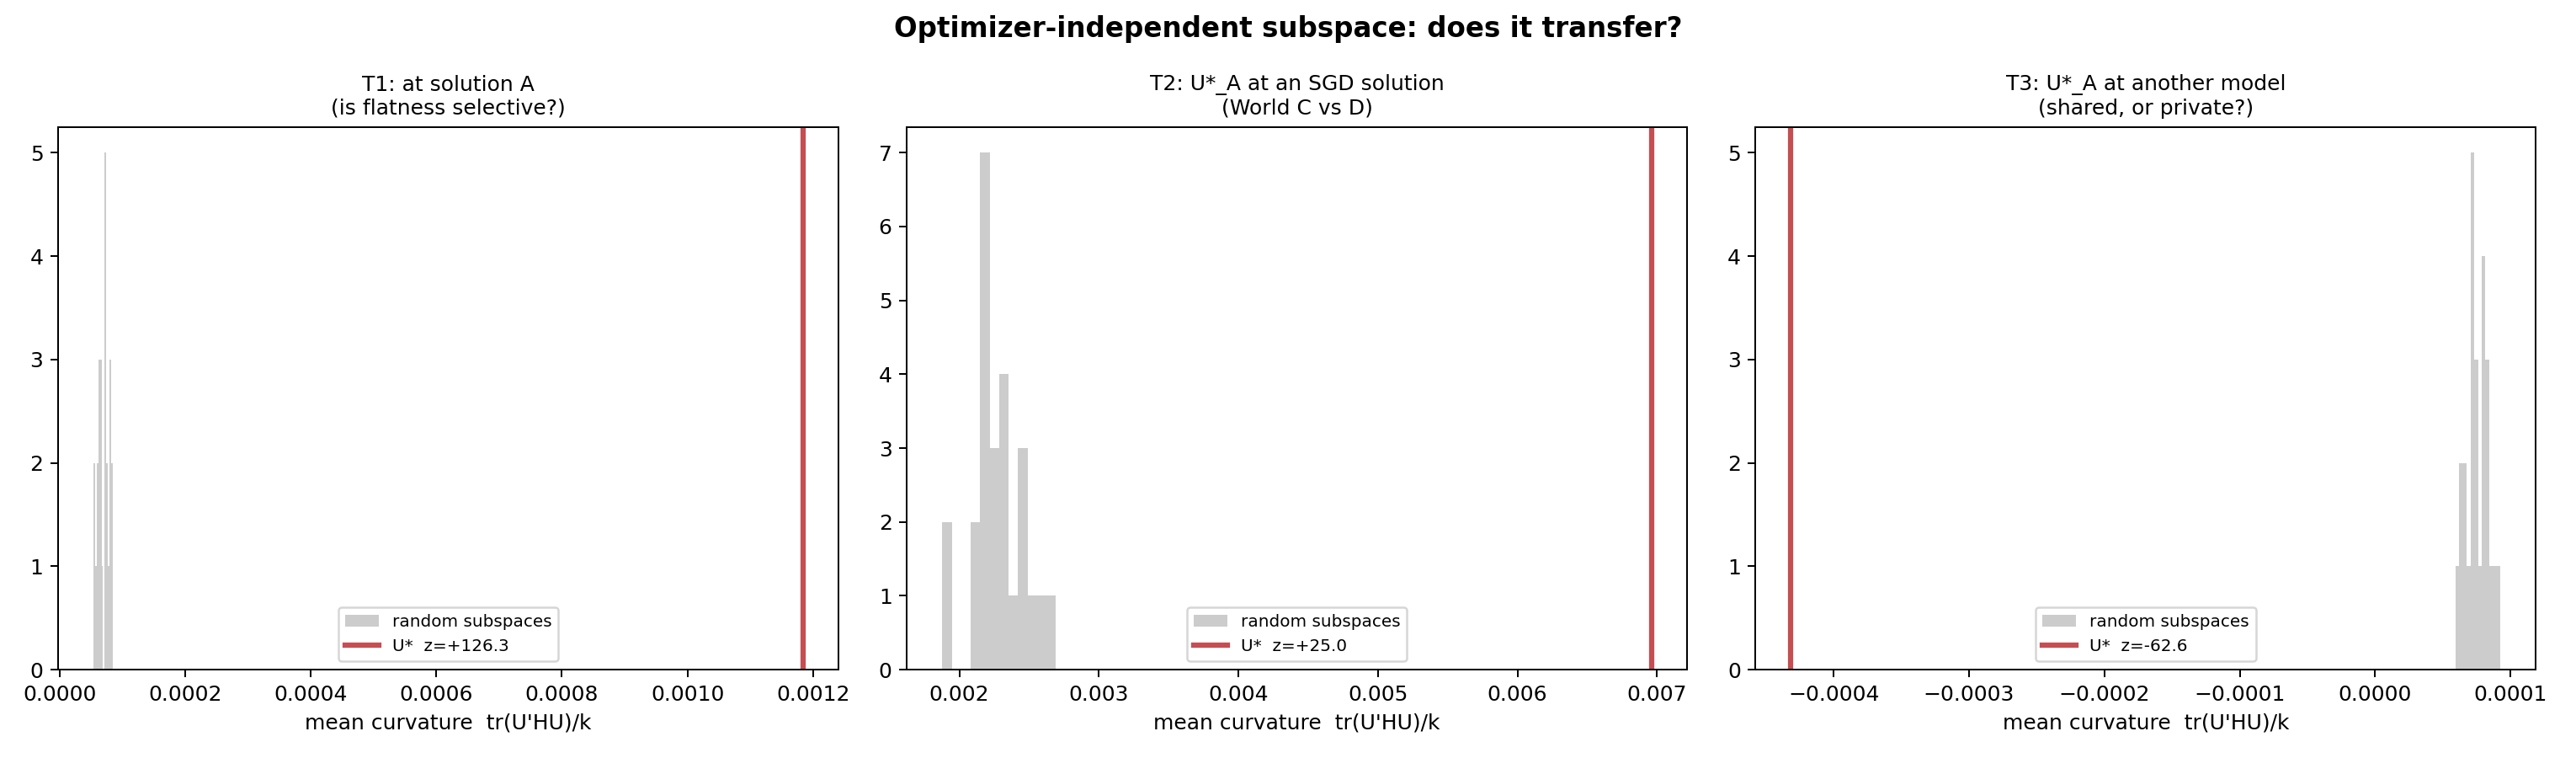

Source code (Python):
"""
intrinsic_subspace.py
=====================
An OPTIMIZER-INDEPENDENT construction, and the experiment that distinguishes
the remaining hypotheses.

WHAT IS ESTABLISHED (and what I over-claimed)
---------------------------------------------
Trajectory-PCA gave a k=3 subspace that recovers 97.6% of AdamW's descent and
transfers across AdamW seeds (88%).  It does NOT survive a change of optimizer
(SGD: 13% recovery, same corpus / arch / init).

I then said the geometric reading was "retired".  That was an OVERSTATEMENT and
I withdraw it.  What the SGD result establishes is narrower:

    TRAJECTORY-DERIVED subspaces are OPTIMIZER-SPECIFIC.

It does NOT establish that there is no intrinsic low-dimensional structure.
Four worlds remain, and my evidence cannot separate the last two:

  WORLD A  one universal basis every optimizer follows.
           -> argued strongly AGAINST by the SGD result.
  WORLD B  each optimizer has its own low-dim subspace.
           -> fully consistent with everything measured.
  WORLD C  there IS an intrinsic (curved) manifold, but trajectory SVD is a
           BIASED estimator of its tangent space: AdamW and SGD traverse
           different geodesics on the same object, so PCA of either gives a
           different basis.  Consistent with everything measured.
  WORLD D  there is no low-dimensional geometric object at all.
           -> also consistent with everything measured.

C and D are the live ones and they are NOT distinguished by any trajectory-
based experiment, because trajectory PCA is exactly the estimator World C says
is biased.  We need a construction that never looks at a trajectory.

THE CONSTRUCTION
----------------
    U* = argmin_{U'U = I}  E_{a~N(0,sigma^2 I)} [ L(w* + Ua) ]

the flattest k-dim subspace through the solution.

HONEST FRAMING OF WHAT U* IS
----------------------------
    In the LOCAL QUADRATIC APPROXIMATION,
        E_a[L(w*+Ua)] = L(w*) + (sigma^2/2) tr(U^T H U) + O(sigma^4),
    so U* reduces to the span of the BOTTOM-k EIGENVECTORS OF H (Ky Fan).
    Outside that regime the equivalence breaks down: higher-order terms matter.

So U* is NOT an exciting new object -- it is the bottom Hessian eigenspace,
computed without ever touching an optimizer trajectory.  That is the ONLY
property we need from it, and it is the whole point: it is a construction
World C predicts should transfer even though trajectory PCA does not.

  * We compute it as an EIGENPROBLEM (subspace iteration on (cI - H) via
    Hessian-vector products).  Validated on ground truth: recovers a known
    flat subspace to principal angles ~1e-6 deg.
  * SPSA/finite-difference optimisation of U was TRIED AND REJECTED: under
    realistic evaluation noise it converges to angles of 81-89 deg from the
    true subspace, i.e. it finds nothing.  Do not use it.
  * The Hessian at the solution is INDEFINITE (negative Rayleigh quotients are
    normal), so the shift must satisfy c > |lambda|_max, not c > lambda_max.
  * RATIOS ARE NEVER REPORTED.  With a near-zero mean curvature, a ratio is
    meaningless (an early draft produced "2,341,438x flatter than random" by
    dividing by ~0).  We report DIFFERENCES and Z-SCORES against a random
    ensemble.

THE EXPERIMENT (what actually decides anything)
-----------------------------------------------
Finding a flat subspace proves nothing -- flat directions are guaranteed in an
overparameterised net.  The content is entirely in three tests:

  T1  Is U* flatter than a RANDOM subspace?   (is flatness SELECTIVE at all?)
      If not, the construction is vacuous and we say so.

  T2  Does U* transfer ACROSS OPTIMIZERS?     <- separates WORLD C from B/D
      Take U* from an AdamW solution; is it still flat at an SGD solution
      (relative to that solution's own random baseline)?
      YES -> the flat geometry is optimizer-independent even though the
             TRAJECTORY is not.  That is World C: trajectory PCA was simply the
             wrong estimator.  The intrinsic-structure hypothesis SURVIVES.
      NO  -> an optimizer-independent construction ALSO fails to transfer.
             Evidence for World D strengthens considerably.

  T3  Does U* transfer ACROSS INDEPENDENT MODELS?  (shared structure, or just
      this net's private flat directions = overparameterisation?)

  Plus: PRINCIPAL ANGLES between U* (flattest) and the AdamW trajectory basis
  (steepest).  These are different objects by construction; if they are near-
  orthogonal, the optimizer travels ACROSS the flat directions, which is itself
  a real finding.

OUTPUT
    intrinsic_subspace.json / .png
"""

import argparse
import json

import numpy as np
import torch


# ---------------------------------------------------------------- Stiefel
def qf(A):
    Q, R = torch.linalg.qr(A)
    s = torch.sign(torch.diagonal(R))
    s[s == 0] = 1.0
    return Q * s


def stiefel_err(U):
    k = U.shape[1]
    return float(torch.linalg.norm(U.T @ U - torch.eye(k, dtype=U.dtype)))


def principal_angles(A, B):
    Qa = np.linalg.qr(A)[0]
    Qb = np.linalg.qr(B)[0]
    s = np.linalg.svd(Qa.T @ Qb, compute_uv=False)
    return np.degrees(np.arccos(np.clip(s, -1.0, 1.0)))


def group_of(name):
    n = name.lower()
    if ".ln." in n or ".n." in n or n.startswith("ln_f"):
        return "LayerNorm"
    if n.startswith("te") or n.startswith("pe") or n.startswith("head"):
        return "Emb"
    if ".ff." in n:
        return "FF"
    if "wk" in n:
        return "W_K"
    if "wq" in n:
        return "W_Q"
    if "wv" in n:
        return "W_V"
    if ".op." in n:
        return "W_O"
    return "other"


GROUPS = {"Emb", "FF", "LayerNorm", "W_Q", "W_V", "W_O", "W_K", "other"}


def snap(m):
    return {k: v.detach().clone() for k, v in m.state_dict().items()}


def load(m, s):
    m.load_state_dict({k: v.clone() for k, v in s.items()})


def main():
    ap = argparse.ArgumentParser()
    ap.add_argument("--k", type=int, default=3)
    ap.add_argument("--sketch", type=int, default=4000,
                    help="U lives in a FIXED random coordinate sketch; the SAME "
                         "sketch is shared by U*, the random null, and every "
                         "transfer target, so no method gets a special basis")
    ap.add_argument("--iters", type=int, default=60,
                    help="subspace-iteration steps")
    ap.add_argument("--hvp-batches", type=int, default=4,
                    help="batches averaged per HVP (single-batch HVPs are far "
                         "too noisy)")
    ap.add_argument("--n-random", type=int, default=25)
    ap.add_argument("--steps", type=int, default=150)
    ap.add_argument("--compiler", default="compiler_analytic_topogate.py")
    args = ap.parse_args()

    g_ = {}
    src = open(args.compiler).read()
    cut = src.find("# ── PHASE 1")
    if cut == -1:
        cut = src.find("PHASE 1")
    exec(src[:cut], g_)
    model = g_["model"]; get_batch = g_["get_batch"]
    LR = g_["LR"] * 5

    print("=" * 78)
    print("  INTRINSIC SUBSPACE: does an OPTIMIZER-INDEPENDENT construction")
    print("  transfer where the trajectory-derived one did not?")
    print("=" * 78)
    print("  CORRECTION FIRST.  I previously said the SGD result 'retires the")
    print("  geometric reading'.  That was an overstatement, withdrawn.  What")
    print("  it establishes is only: TRAJECTORY-DERIVED subspaces are")
    print("  optimizer-specific.  It does not establish that no intrinsic")
    print("  low-dimensional structure exists.")
    print()
    print("  WORLD B: each optimizer has its own subspace.")
    print("  WORLD C: an intrinsic curved manifold exists, and trajectory PCA")
    print("           is a BIASED estimator of its tangent space (AdamW and SGD")
    print("           walk different geodesics on the same object).")
    print("  WORLD D: there is no low-dimensional object at all.")
    print("  No trajectory-based experiment can separate C from D, because")
    print("  trajectory PCA is precisely the estimator C says is biased.")
    print()
    print("  U*, in the LOCAL QUADRATIC APPROXIMATION, is the bottom-k")
    print("  eigenspace of the Hessian (Ky Fan).  Outside that regime the")
    print("  identity breaks.  It is not a new object -- it is a construction")
    print("  that never touches a trajectory, which is the only property we")
    print("  need.  T2 below is the test that separates World C from D.")

    params = [p for _, p in model.named_parameters()]
    names = [n for n, _ in model.named_parameters()]
    keys = [n for n in names if group_of(n) in GROUPS]
    P = int(sum(p.numel() for n, p in zip(names, params) if n in keys))
    torch.manual_seed(1234)
    d = min(args.sketch, P)
    idx = torch.randperm(P)[:d]
    print(f"\n  P = {P:,}   sketch dim = {d:,} ({100*d/P:.2f}% of P)")
    print("  (the sketch is FIXED and SHARED by every method compared below)")

    def hvp(Vm):
        """Averaged Hessian-vector products, restricted to the sketch.
        Averaging is essential: a single-batch HVP is far too noisy for
        subspace iteration to converge."""
        out = torch.zeros_like(Vm)
        for _ in range(args.hvp_batches):
            x, y = get_batch()
            model.zero_grad(set_to_none=True)
            _, l = model(x, y)
            g = torch.autograd.grad(l, params, create_graph=True)
            for c in range(Vm.shape[1]):
                vec = torch.zeros(P)
                vec[idx] = Vm[:, c].float()
                pd, i = {}, 0
                for n, p in zip(names, params):
                    if n in keys:
                        pd[n] = vec[i:i + p.numel()].view_as(p)
                        i += p.numel()
                dot = sum((gi * pd[n]).sum() for gi, n in zip(g, names)
                          if n in pd)
                h = torch.autograd.grad(dot, params, retain_graph=True)
                acc = torch.cat([hi.reshape(-1) for hi, n in zip(h, names)
                                 if n in keys])
                out[:, c] += acc[idx].double()
        model.zero_grad(set_to_none=True)
        return out / args.hvp_batches

    def mean_curv(U):
        """tr(U^T H U)/k -- the quantity U* minimises.  We report DIFFERENCES
        and Z-SCORES of this, never ratios: the mean curvature can be near zero
        or negative (the Hessian at a neural solution is INDEFINITE), and a
        ratio is then meaningless."""
        return float(torch.diag(U.T @ hvp(U)).mean())

    def flat_subspace(k):
        # spectral radius (both signs) -> safe shift c > |lambda|_max
        v = torch.randn(d, 1, dtype=torch.float64)
        v /= torch.linalg.norm(v)
        for _ in range(12):
            w = hvp(v)
            nw = torch.linalg.norm(w)
            if nw < 1e-14:
                break
            v = w / nw
        lam = float((v.T @ hvp(v)).item())
        c = abs(lam) * 1.5 + 1e-4
        U = qf(torch.randn(d, k, dtype=torch.float64))
        for _ in range(args.iters):
            U = qf(c * U - hvp(U))     # subspace iteration on (cI - H), PD
        return U, c, lam

    def train(opt_name, seed, steps):
        torch.manual_seed(seed)
        load(model, start)
        if opt_name == "adamw":
            o = torch.optim.AdamW(model.parameters(), lr=LR,
                                  betas=(0.9, 0.95), weight_decay=0.1)
        else:
            o = torch.optim.SGD(model.parameters(), lr=LR * 10, momentum=0.9)
        ck = [snap(model)]
        for s in range(1, steps + 1):
            model.train()
            x, y = get_batch()
            _, l = model(x, y)
            o.zero_grad(); l.backward()
            torch.nn.utils.clip_grad_norm_(model.parameters(), 1.0)
            o.step()
            if s % 6 == 0:
                ck.append(snap(model))
        return snap(model), ck

    def null_ensemble(k, n):
        out = []
        for i in range(n):
            torch.manual_seed(9000 + i)
            out.append(mean_curv(qf(torch.randn(d, k, dtype=torch.float64))))
        return np.array(out)

    start = snap(model)

    # ---------------- solution A (AdamW) ----------------
    print(f"\n-- solution A: AdamW, {args.steps} steps --")
    wA, ckA = train("adamw", 42, args.steps)
    load(model, wA)
    vA = float(g_["eval_val"](model, n=8))
    UA, cA, lamA = flat_subspace(args.k)
    curvA = mean_curv(UA)
    nullA = null_ensemble(args.k, args.n_random)
    zA = (curvA - nullA.mean()) / (nullA.std() + 1e-12)
    print(f"   val={vA:.4f}   |lambda|_max~{abs(lamA):.5f}   "
          f"stiefel_err={stiefel_err(UA):.1e}")
    print(f"   U*_A mean curvature = {curvA:+.6f}")
    print(f"   random null         = {nullA.mean():+.6f} +/- {nullA.std():.6f}")
    print(f"   z = {zA:+.2f}   (difference {curvA - nullA.mean():+.6f})")

    # ================================================================
    # T1 -- is flatness SELECTIVE?
    # ================================================================
    print("\n" + "=" * 78)
    print("  T1: is U* flatter than a RANDOM subspace at all?")
    print("=" * 78)
    t1 = zA < -2.0
    print(f"   z = {zA:+.2f}  ->  "
          f"{'YES, flatness is selective' if t1 else 'NO -- U* is not distinguishable from random'}")
    if not t1:
        print("   !! The construction is VACUOUS at this net's scale: in an")
        print("      overparameterised model almost every subspace is flat and")
        print("      U* is not special.  Nothing below can rescue that; we")
        print("      report the negative result and stop interpreting.")

    # ================================================================
    # T2 -- ACROSS OPTIMIZERS  (separates World C from B/D)
    # ================================================================
    print("\n" + "=" * 78)
    print("  T2: does U*_A stay flat at an SGD solution?")
    print("      (THE test: World C vs World D)")
    print("=" * 78)
    wS, ckS = train("sgd", 42, args.steps)
    load(model, wS)
    vS = float(g_["eval_val"](model, n=8))
    curv_A_at_S = mean_curv(UA)          # A's flat subspace, evaluated at S
    nullS = null_ensemble(args.k, args.n_random)
    zAS = (curv_A_at_S - nullS.mean()) / (nullS.std() + 1e-12)
    US, _, _ = flat_subspace(args.k)     # SGD solution's OWN flat subspace
    curvS = mean_curv(US)
    zS = (curvS - nullS.mean()) / (nullS.std() + 1e-12)
    ang_AS = principal_angles(UA.numpy(), US.numpy())
    print(f"   SGD solution: val={vS:.4f}")
    print(f"   random null at S    = {nullS.mean():+.6f} +/- {nullS.std():.6f}")
    print(f"   U*_S (S's own flat) = {curvS:+.6f}   z={zS:+.2f}")
    print(f"   U*_A evaluated at S = {curv_A_at_S:+.6f}   z={zAS:+.2f}")
    print(f"   principal angles  U*_A vs U*_S: "
          f"{np.array2string(ang_AS, precision=1)} deg  "
          f"(mean {ang_AS.mean():.1f})")
    t2 = zAS < -2.0
    print(f"\n   -> U*_A is {'STILL FLAT at the SGD solution' if t2 else 'NOT flat at the SGD solution'}")

    # ================================================================
    # T3 -- ACROSS INDEPENDENT MODELS
    # ================================================================
    print("\n" + "=" * 78)
    print("  T3: does U*_A stay flat at an INDEPENDENTLY trained model?")
    print("=" * 78)
    wB, _ = train("adamw", 24680, args.steps)
    load(model, wB)
    vB = float(g_["eval_val"](model, n=8))
    curv_A_at_B = mean_curv(UA)
    nullB = null_ensemble(args.k, args.n_random)
    zAB = (curv_A_at_B - nullB.mean()) / (nullB.std() + 1e-12)
    print(f"   model B: val={vB:.4f}")
    print(f"   random null at B    = {nullB.mean():+.6f} +/- {nullB.std():.6f}")
    print(f"   U*_A evaluated at B = {curv_A_at_B:+.6f}   z={zAB:+.2f}")
    t3 = zAB < -2.0
    print(f"   -> {'TRANSFERS across models' if t3 else 'does NOT transfer across models'}")

    # ================================================================
    # U* (flattest) vs the AdamW trajectory basis (steepest)
    # ================================================================
    print("\n" + "=" * 78)
    print("  U* (flattest) vs the AdamW TRAJECTORY basis (steepest)")
    print("=" * 78)
    def flat_vec(sd):
        return torch.cat([sd[k].reshape(-1).double() for k in keys])
    X = np.stack([(flat_vec(ckA[i]) - flat_vec(ckA[i - 1])).numpy()[idx.numpy()]
                  for i in range(1, len(ckA))])
    Btraj = np.linalg.svd(X, full_matrices=False)[2][:args.k].T
    ang_T = principal_angles(UA.numpy(), Btraj)
    print(f"   principal angles: {np.array2string(ang_T, precision=1)} deg "
          f"(mean {ang_T.mean():.1f})")
    if ang_T.mean() > 60:
        print("   -> NEARLY ORTHOGONAL.  AdamW travels ACROSS the flat")
        print("      directions, not along them.  The trajectory subspace and")
        print("      the loss-flat subspace are different objects.")
    elif ang_T.mean() < 30:
        print("   -> ALIGNED.  AdamW's dominant directions ARE the flat ones.")
    else:
        print("   -> partially aligned.")

    # ================================================================
    # VERDICT -- pre-specified mapping onto the Worlds
    # ================================================================
    print("\n" + "=" * 78)
    print("  VERDICT: WHICH WORLD?")
    print("=" * 78)
    print(f"   T1 flatness selective       : {'YES' if t1 else 'NO'}  (z={zA:+.1f})")
    print(f"   T2 transfers across OPTIMIZER: {'YES' if t2 else 'NO'}  (z={zAS:+.1f})")
    print(f"   T3 transfers across MODEL    : {'YES' if t3 else 'NO'}  (z={zAB:+.1f})")
    print()
    if not t1:
        print("   => VACUOUS.  Flatness is not selective in this net, so U*")
        print("      carries no information.  Neither World C nor D is")
        print("      supported or refuted; the instrument is blunt.  Report")
        print("      that honestly and try a larger k or a smaller net.")
    elif t2 and t3:
        print("   => WORLD C SUPPORTED.  An optimizer-INDEPENDENT construction")
        print("      DOES transfer across optimizers and across models, even")
        print("      though the trajectory-derived subspace did not.  That is")
        print("      exactly the prediction of World C: an intrinsic")
        print("      low-dimensional object exists, and trajectory PCA was a")
        print("      BIASED estimator of its tangent space.")
        print("      The intrinsic-structure hypothesis SURVIVES, and the")
        print("      geometric programme has a substrate after all.")
        print("      STILL NEEDED: more models/seeds; corpus and width changes;")
        print("      and a check that k=3 is not arbitrary.")
    elif t2 and not t3:
        print("   => PARTIAL.  The flat subspace survives an optimizer change")
        print("      but not a change of model.  That points at")
        print("      OVERPARAMETERISATION (each net has private flat")
        print("      directions) rather than shared geometry.")
    elif not t2:
        print("   => WORLD D STRENGTHENED.  Even an OPTIMIZER-INDEPENDENT")
        print("      construction fails to transfer across optimizers.  So it")
        print("      is not merely that trajectory PCA was the wrong estimator")
        print("      -- the flat geometry itself does not agree between")
        print("      solutions.  Evidence against a universal low-dimensional")
        print("      geometric description is now substantially stronger.")
        print("      This is the outcome that would close the programme, and")
        print("      it should be reported as such.")

    json.dump({"k": args.k, "sketch": d, "P": P,
               "A": {"val": vA, "curv": curvA, "z": zA,
                     "null_mean": float(nullA.mean()),
                     "null_std": float(nullA.std())},
               "T1_selective": bool(t1),
               "T2": {"val_sgd": vS, "curv_A_at_S": curv_A_at_S, "z": zAS,
                      "curv_S_own": curvS, "z_S_own": zS,
                      "angles_A_vs_S": ang_AS.tolist(),
                      "transfers": bool(t2)},
               "T3": {"val_B": vB, "curv_A_at_B": curv_A_at_B, "z": zAB,
                      "transfers": bool(t3)},
               "vs_trajectory": {"angles": ang_T.tolist(),
                                 "mean_deg": float(ang_T.mean())}},
              open("intrinsic_subspace.json", "w"), indent=2, default=float)
    print("\n  wrote intrinsic_subspace.json")

    try:
        import matplotlib
        matplotlib.use("Agg")
        import matplotlib.pyplot as plt
        fig, ax = plt.subplots(1, 3, figsize=(17, 5))
        for a, (nul, val, z, ttl) in zip(ax, [
                (nullA, curvA, zA, "T1: at solution A\n(is flatness selective?)"),
                (nullS, curv_A_at_S, zAS,
                 "T2: U*_A at an SGD solution\n(World C vs D)"),
                (nullB, curv_A_at_B, zAB,
                 "T3: U*_A at another model\n(shared, or private?)")]):
            a.hist(nul, bins=12, color="#ccc", label="random subspaces")
            a.axvline(val, color="#c44e52", lw=2.5, label=f"U*  z={z:+.1f}")
            a.set_xlabel("mean curvature  tr(U'HU)/k")
            a.set_title(ttl, fontsize=10)
            a.legend(fontsize=8)
        plt.suptitle("Optimizer-independent subspace: does it transfer?",
                     fontsize=13, weight="bold")
        plt.tight_layout()
        plt.savefig("intrinsic_subspace.png", dpi=180)
        print("  wrote intrinsic_subspace.png")
    except Exception as e:
        print(f"  [plot skipped: {e}]")


if __name__ == "__main__":
    main()
